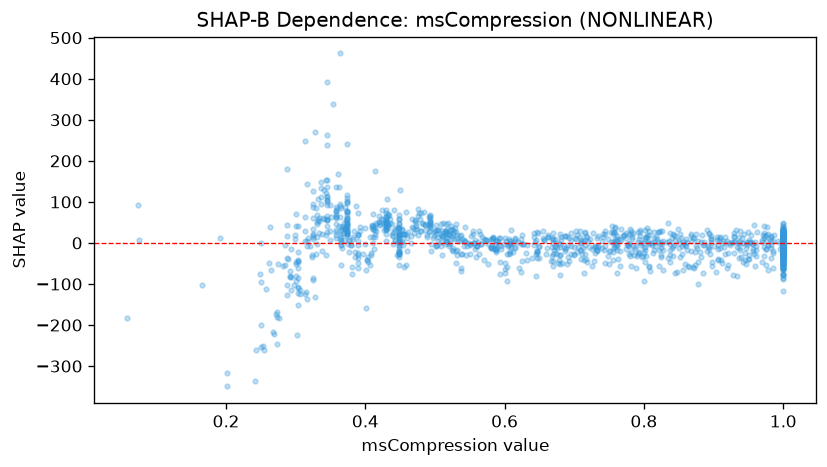

The data file committed next to this chart (first rows):
feature_value, shap_value
0.39, -60.98
0.912, -48.31
1.0, 28.4
0.504, 32.73
0.345, 91.97
0.808, -56.86
0.384, 28.35
0.951, 7.332
0.304, -86.56
0.374, 98.05
1.0, 10.74
1.0, 2.361
0.53, 27.82
0.374, 59.75
0.328, -131.5
0.778, 22.11
0.521, -0.6385
0.502, -6.489
0.315, -120.1
1.0, 17.38
0.872, -60.69
0.509, 31.77
0.687, 15.87
0.677, -49.16
0.493, 51.56
0.345, 58.09
0.429, 40.73
0.755, 1.795
0.333, 52.75
0.39, -48.65
1.0, 20.3
0.74, -12.88
1.0, -1.568
1.0, 8.854
0.365, -4.155
0.073, 91.28
1.0, 33.55
0.725, -56.22
0.995, -13.71
0.452, 3.611
1.0, 8.147
0.524, 32.19
0.803, 15.27
1.0, 7.713
0.5, 31.12
0.516, 4.935
0.626, -3.096
0.379, -6.023
1.0, -5.425
0.433, 37.23
0.372, 56.35
0.383, 14.85
1.0, -32.58
0.571, -40.9
0.906, -42.17
0.525, 34.73
0.537, -60.17
0.358, 18.44
0.923, -5.51
0.52, -3.334
... 1,319 more rows
